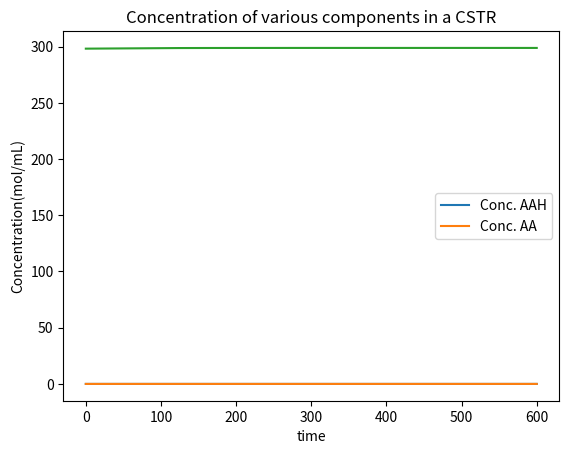

Recreate this plot in Python.
import numpy as np
import matplotlib.pyplot as plt
import scipy.integrate

# Assume reaction is 1st order wrt both components
# Assume isothermal (no exotherm)
# Assume constant density

# Flow parameters
fv_w = 161.10420227050781  # Water Flow Rate (ml/min)
fv_a = 11.524953842163086  # Anhydride Flow Rate (ml/min)

v_cstr = 200  # Volume of CSTR (ml)
# Convert flow rates to consistent units (ml/min to ml/s)
fv_w_dm3_s = fv_w  / 60  # Water flow rate in ml/s
fv_a_dm3_s = fv_a  / 60  # Anhydride flow rate in ml/s

#Inlet Temperature 
T0 = 25 # (celsius)

#Chemical constants
mm_water = 18.01528 # (g/mol)
rho_water = 0.999842 # (g/ml)
cw_pure = rho_water/mm_water

mm_AAH = 102.089 # (g/mol)
rho_AAH = 1.082 # (g/ml)
caah_pure = rho_AAH/mm_AAH

flow_array = [fv_w_dm3_s, fv_a_dm3_s]


#Thermodynamic constants
params = {
    "C_in_water": (flow_array[0]*cw_pure)/(flow_array[0]+flow_array[1]),
    "C_in_AAH": (flow_array[1]*caah_pure)/(flow_array[0]+flow_array[1]),
    "Inlet temperature": T0+273.15,
    "flow": flow_array,
    "V": v_cstr,  # Volume in ml
    "k0": np.exp(16.25)*1000,          # Reaction rate constant (ml/mol/s)

    # Thermodynamic constants (taken from Asprey et al., 1996)
    "Ea": 45622.34,             # Activation energy (J/mol)
    "R": 8.314,              # Gas constant (J/mol/K)
    "H": -56.6e3,              # Enthalpy change (J/mol)
    "rho": 1,            # Density (g/ml)
    "cp": 4.186             # Heat capacity (J/g/K)
}


def der_func(t,C, parameters):
    # Initializing derivative vector
    dcdt = np.zeros(4)

    # Getting parameters
    C_in_w = parameters['C_in_water']
    C_in_AAH = parameters['C_in_AAH']
    flow = parameters['flow']
    V = parameters['V']
    k0 = parameters['k0']
    Ea = parameters['Ea']
    R = parameters['R']
    H = parameters['H']
    rho = parameters['rho']
    cp = parameters['cp']
    inlet_temp = parameters["Inlet temperature"]
    
    reaction_rate = C[0]*C[1] * k0 * np.exp(-Ea/(R*C[3])) 


    total_flow = flow[0]+flow[1]
    #Differential equations
    dcdt[0] =  (flow[0]/V)*(C_in_w) - (total_flow/V)*C[0]    - reaction_rate # reaction_rate # Water Concentration derv
    dcdt[1] =  (flow[1]/V)*(C_in_AAH) - (total_flow/V)*C[1]  - reaction_rate  # Anhydride Concentration derv
    dcdt[2] =  (total_flow/V)*(0 - C[2]) + 2*reaction_rate # 2*reaction_rate # Acetic acid 
    dcdt[3] =  (total_flow/V) * (inlet_temp-C[3]) - H/(rho*cp) * reaction_rate # Temperature part
    return dcdt



tspan = [0,600] # Time in seconds

#For xini, c_water_0, c_AAH_0, C_AA_0, T0(in k)
xini = [cw_pure,0,0,T0+273.15] # Initial Conditions 

sol = scipy.integrate.solve_ivp(der_func, tspan, xini, args=(params,))

#plt.plot(sol.t, sol.y[0], label='Conc. Water')
plt.plot(sol.t, sol.y[1], label='Conc. AAH')
plt.plot(sol.t, sol.y[2], label='Conc. AA')
plt.xlabel('time')
plt.ylabel('Concentration(mol/mL)')
plt.legend()
plt.title('Concentration of various components in a CSTR')
plt.show()

plt.plot(sol.t, sol.y[3])
plt.show()



# check the conversion and graph data due to suspicion of low aah conc

mol_aah = tspan[1]*caah_pure*flow_array[1]
